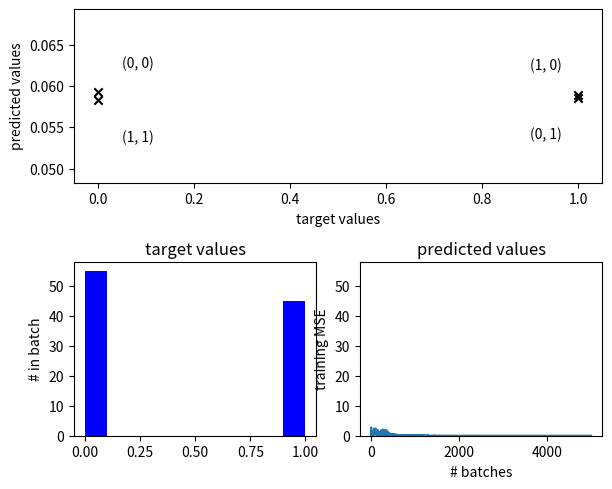
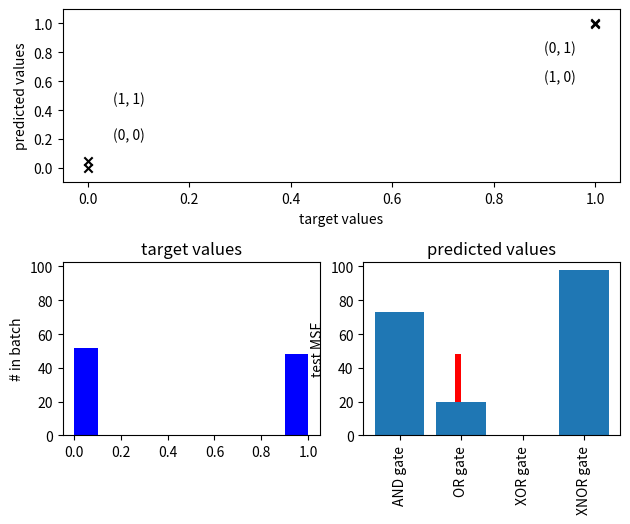

These figures' Python source, in order:
#!/usr/bin/env python
# coding: utf-8

# 
# # Supervised learning and backprop in the brain [week 4,5]
# 
# This lab follows **lecture 2** of the second part of IPB. We are going explore supervised learning with the use of backprop<sup>1</sup> as a potential model for credit assignment in the brain. In the first part, we will ask you to implement standard backprop for a simple task. In the second part, you will test the different issues of that exist with backprop in terms of biological plausibility.
# 
# 
# <span style="color:gray"><sup>1</sup> Note that backprop is not specific to superviser learning, it is a general optimisation algorithm to assign credit that can be also used in unsupervised and reinforcement learning.</span>
# 
# # 1. Implementing backpropagation 
# 
# ## 1.1 Intro
# 
# In this first part we will solve a *supervised learning task* using an artificial neural network. Recall that in supervised learning we want to learn a mapping between some given input values $\mathbf{u}$ and an output value $v$. We generally call $\mathbf{u}$ the *features* of a given example, whereas $v$ is the respective $target$. A key assumption of supervised learning is that there exists a dataset $\mathcal{D}$, provided by some external 'teacher', full of feature-target pairs $(\mathbf{u}_i, v_i)_{i=1}^N$ for some dataset size $N$. 
# 
# Given a large enough $N$ neural networks can be trained very succesfully to predict target values for previously unseen feature vectors. The key algorithm for training, used widely in the machine learning world, is *backpropogation*. 
# 
# <div>
# <img src="attachment:net.png" width="500"/>
# </div>
# 
# Here we are going to train a neural network of one hidden layer to compute different logic gates; in particular, the <span style="font-variant:small-caps;">AND, OR, XOR, XNOR</span> gates. Each of these gates take as input two logical values (0 or 1), A and B, and combines them to form some logical output. The table of outputs for each possible A, B combination for each gate is shown below.
# 
# | A | B | AND | OR | XOR | XNOR |
# | - | - | - | - | - | - |
# | 0 | 0 |0| 0 | 0 | 1 |
# | 0 | 1 |0| 1 | 1 | 0 |
# | 1 | 0 | 0 | 1 | 1 | 0 |
# | 1 | 1 | 1 | 1 | 0 | 1 |
# 
# 
# 
# Training such a neural network to solve these logical computations is only part of the task. Remember, we want to understand information processing *in the brain*. It is important to ask yourself questions such as 'how does this compare with the real brain?', 'are there any differences/limitations in learning and performance of the artificial model with respect to biology'? As a particular focus we will consider backpropogation as a means of learning. Useful articles on this subject have been written by [Blake and Lillicrap](https://www.sciencedirect.com/science/article/pii/S0959438818300485) and [Sacramento et al.](http://papers.neurips.cc/paper/8089-dendritic-cortical-microcircuits-approximate-the-backpropagation-algorithm.pdf) and might help you to reflect.

# ## 1.2 Importing libraries
# 
# First we will import the necessary libraries. To encourage a concrete understanding of the mathematical computations involved in training a neural network, we will refrain from using specialised machine learning libraries (e.g. pytorch) and perform any array computations ourselves using the numpy library. For any plotting we will use matplotlib. 

# In[3]:


import numpy as np
import matplotlib.pyplot as plt


# ## 1.3 Setting up the datasets
# We need to define the datasets. This isn't too hard, since there are only 4 distinct input possibilities (see table above). We will represent the dataset as a list of possible $(\mathbf{u}, v)$ using the terminology above. The dataset for the AND operator is already written for you. Your first task is to write datasets defined by the OR, XOR and XNOR operators. 

# In[4]:


#the dataset defined by the logical operator AND
dataset_and = [
                ([0, 0], 0),
                ([0, 1], 0),
                ([1, 0], 0),
                ([1, 1], 1)
                ]

#the dataset defined by the logical operator OR
dataset_or = [
                ([0, 0], 0),
                ([0, 1], 1),
                ([1, 0], 1),
                ([1, 1], 1)
                ]

#the dataset defined by the logical operator XOR
dataset_xor = [
                ([0, 0], 0),
                ([0, 1], 1),
                ([1, 0], 1),
                ([1, 1], 0)
                ]

#the dataset defined by the logical operator XNOR
dataset_xnor = [
                ([0, 0], 1),
                ([0, 1], 0),
                ([1, 0], 0),
                ([1, 1], 1)
                ]


# Typically in machine learning examples are not presented to the model one by one but in batches. For large datasets this can significantly improve the speed of learning, since we're effectively replacing for loops by highly optimised array operations. In the case of this task we have very small datasets so we don't necessarily need to learn in batches. Even so, it's a good habit to write code compatible with flexible batch sizes. For this reason we'll now define a 'generate_batch' method which will take in a user-specified dataset and batch_size before returning a batch of appropriate examples. 

# In[5]:


#Batch generation. Given a dataset D and batch_size N, this method 
#will produce N random examples from D. The output will be a tuple
#of ordered arrays (inputs, targets), so that targets[i] is the 
#associated target for inputs[i]
def generate_batch(dataset, batch_size):
    #differentiate inputs (features) from targets and transform each into 
    #numpy array with each row as an example
    inputs = np.vstack([ex[0] for ex in dataset])
    targets = np.vstack([ex[1] for ex in dataset])
    
    #randomly choose batch_size many examples; note there will be
    #duplicate entries when batch_size > len(dataset) 
    rand_inds = np.random.randint(0, len(dataset), batch_size)
    inputs_batch = inputs[rand_inds]
    targets_batch = targets[rand_inds]
    
    return inputs_batch, targets_batch
    


# We can now easily generate batches for any of the datasets defined above. As an example, to obtain 100 examples out of the XOR dataset, we just run

# In[6]:


inputs_xor, targets_xor = generate_batch(dataset_xor, batch_size=100)


# ## 1.4 Initialising the network
# We now design our neural network of one hidden layer. It is easy to get mixed up when dealing with the various details and computations of neural networks so clear, intepretable code is a must. We will implement ours in a similar fashion to the implementation in [Pytorch](https://pytorch.org/tutorials/beginner/blitz/neural_networks_tutorial.html). That is, we will define a class *nn_one_layer* which initialises according to several important neural network hyperparameters: input_size (the dimension of the input to the network), hidden_size (the hidden dimension, i.e. the number of hidden units/'neurons' in the network) and target_size (the required output dimension of the network).
# 
# These hyperparameters will define the dimensions of the weights of the neural network. In this case we will only have two weights, $W_1$ and $W_2$. Given an example feature vector $\mathbf{w}$ the output, or 'prediction' $v$ of the network is
# \begin{align}
# \mathbf{h} &= f(\mathbf{u}W_1) \\
# v &= \mathbf{h}W_2
# \end{align}
# 
# Where $\mathbf{h}$ is the 'hidden activity' of the network and $f$ is usually some non-linearity. In this task we will take $f$ to be the sigmoid function, i.e., $f(a) =\frac{1}{1+e^{-a}}$. Because the target dimension is often one in machine learning problems (and as for this task), we can just use a scalar for the network output $y$. 
# 
# Note that due to the nature of matrix multiplication the above equations can easily handle a batch $\mathbf{U}$. For example, let $b_s$ denote the batch size, and $i_s$, $h_s$ and $o_s$ the input, hidden and output size respectively. Now we can write the dimension of the input matrix $\mathbf{U}$ as $(b_s, i_s)$. The equations for the 'batch hidden activity' $\mathbf{H}$ and 'batch output' $\mathbf{v}$ is just the same as before
# 
# \begin{align}
# \mathbf{H} &= f(\mathbf{U}W_1) \\
# \mathbf{v} &= \mathbf{H}W_2
# \end{align}
# 
# For reasons that will become apparent later, it will also be useful to consider the helper variable $\mathbf{Z}$ where $\mathbf{Z} = \mathbf{U}W_1$ and so $\mathbf{H} = f(\mathbf{z})$.
# 
# *Quick question to check understanding*: what are the dimensions of the matrices $\mathbf{H}$ and $\mathbf{v}$ in terms of $i_s$, $h_s$, $o_s$ and $b_s$? What are the dimensions of the weight matrices $W_1$ and $W_2$?
# 
# We will now write code for *nn_one_layer* which initiliases the model and also defines the forward computation. Note that appropriately initiliasing weights can actually be a more difficult task [than it seems](http://proceedings.mlr.press/v9/glorot10a/glorot10a.pdf). Here, we will initialise each weight randomly according to a normal distribution of standard deviation $\sigma = 0.1$. As before, your job is to fill in any part with 'TODO'. 

# In[7]:


def sigmoid(a):
    siga = 1/(1+np.exp(-a))
    return siga
    

class nn_one_layer():
    def __init__(self, input_size, hidden_size, output_size):
        #define the input/output weights W1, W2
        self.W1 = 0.1 * np.random.randn(input_size, hidden_size)
        self.W2 = 0.1 * np.random.randn(hidden_size, output_size)
        
        self.f = sigmoid
    
    #for matrix multiplication use np.matmul()
    def forward(self, u):
        z = np.matmul(u, self.W1)
        h = self.f(z)
        v = np.matmul(h, self.W2)
        return v, h, z
        
        
        


# You should now be able to initialise your model and check it can perform a batch computation on the datasets defined above. Fill in the 'TODO's below to view a histogram of output values for the XOR dataset as predicted by an untrained neural network of 5 hidden neurons.

# In[8]:


input_size = 2
hidden_size = 5
output_size = 1

nn = nn_one_layer(input_size, hidden_size, output_size) #initialise model
preds_xor, _, _ = nn.forward(inputs_xor) #prediction made by model on batch xor input

_, inds = np.unique(inputs_xor, return_index=True, axis=0)


# plot target vs predictions along with a histogram of each
fig = plt.figure()
ax1 = plt.subplot2grid((2,2), (0,0), rowspan=1, colspan=2)
plt.scatter(targets_xor[inds], preds_xor[inds], marker='x', c='black')
for i in inds:
    coord = '({}, {})'.format(inputs_xor[i][0], inputs_xor[i][1])
    xoffset = 0.05 if targets_xor[i] == 0 else -0.1
    yoffset = 0.003 if preds_xor[i] > np.mean(preds_xor[inds]) else -0.005
    plt.text(targets_xor[i] + xoffset, preds_xor[i] + yoffset, coord)
plt.xlabel('target values')
plt.ylabel('predicted values')
plt.ylim([np.min(preds_xor) - 0.01, np.max(preds_xor) + 0.01])
ax2 = plt.subplot2grid((2,2), (1,0), rowspan=1, colspan=1)
plt.hist(targets_xor, color='blue')
ax2.set_title('target values')
plt.ylabel('# in batch')
ax3 = plt.subplot2grid((2,2), (1,1), rowspan=1, colspan=1, sharey=ax2)
plt.hist(preds_xor, color='red')
ax3.set_title('predicted values')

fig.tight_layout()
plt.show()

# If you managed to generate the plot, hopefully you see that the network as it is pretty useless! It doesn't get near the required target values according to the true XOR operator, let alone understanding that it should only produce logical output vaues of 0 or 1. 
# 
# The expectation is that, with a good learning procedure to train the weights $W_1$ and $W_2$, we should be able to produce a network which much better captures XOR, or indeed any other logical gate we fancy.

# ## 1.5 Backpropagating gradients
# In this section we will write code to compute loss gradients with backpropagation. Recall that backpropagation takes advantage of the chain rule. Suppose that some loss function $\mathcal{L}$ exists which depends on the network output. For an arbitrary sequence of hidden activities $\mathbf{u}=\mathbf{h}_0, \mathbf{h}_1, \dots, \mathbf{h}_i, \dots, \mathbf{h_N}=\hat{\mathbf{v}}$ and inbetween weights $W_1, W_2, \dots, W_N$  
# 
# \begin{align}
# \frac{\partial \mathcal{L}}{\partial \mathbf{h}_i} &= \frac{\partial \mathcal{L}}{\partial \mathbf{h}_{i+1}} \frac{\partial \mathbf{h}_{i+1}}{\partial \mathbf{h}_{i}} \\
# \frac{\partial \mathcal{L}}{\partial W_i} &= \frac{\partial \mathcal{L}}{\partial \mathbf{h}_i} \frac{\partial \mathbf{h}_i}{\partial W_i}
# \end{align}
# 
# Note that these partial derivatives are with respect to vectors and are therefore [Jacobian matrices](https://en.wikipedia.org/wiki/Jacobian_matrix_and_determinant). Explicitly computing the above equations in our case can be greatly helped with certain rules for matrix multiplication and arbtitrary (non-linear) functions. These rules are the following.
# 
# \begin{align}
# C&=A B \Rightarrow \frac{\partial \mathcal{L}}{\partial A}=\frac{\partial \mathcal{L}}{\partial C} B^{\top} \text { and } \frac{\partial \mathcal{L}}{\partial B}=A^{\top} \frac{\partial \mathcal{L}}{\partial C} \\
# C&=g(A) \Rightarrow \frac{\partial \mathcal{L}}{\partial A}=g^{\prime}(A) \odot \frac{\partial \mathcal{L}}{\partial C}
# \end{align}
# 
# For any matrices $A, B, C$, where $\odot$ is the element wise product, i.e. $(A \odot B)_{ij} = A_{ij} \times B_{ij}$, and $g$ is an arbitrary function. There is some abuse in notation here: we assume $\frac{\partial \mathcal{L}}{\partial A}$ itself be a matrix of the same size as $A$ so that $(\frac{\partial \mathcal{L}}{\partial A})_{ij} = \frac{\partial \mathcal{L}}{\partial A_{ij}}$, though as it is the Jacobian should strictly be of size $(1, |A|)$, since $1$, $|A|$ are the number of elements in $\mathcal{L}$ and $A$, respectively.
# 
# Once we have $\frac{\partial \mathcal{L}}{\partial W_i}$ we can then perform gradient descent on the weights in an effort to reduce the loss. Explicitly, given a learning rate $\eta > 0$, the weight matrix from layer $i-1$ to $i$ in the network can be updated according to
# 
# \begin{equation}
# W_i \leftarrow W_i - \eta\frac{\partial \mathcal{L}}{\partial W_i}
# \end{equation}
# 
# Usually $\mathcal{L}$ depends directly on the prediction $\hat{\mathbf{v}}$ and desired target value $\mathbf{v}$. For regressive tasks like this one, a good choice is the mean squared error $\mathcal{L}(\hat{\mathbf{v}}, \mathbf{v}) = \frac{1}{b_s}\sum_{k=1}^{b_s}(\hat{v_k} - v_k)^2$, where $b_s$ is the batch size. We remove the normalizer $\frac{1}{b_s}$ (this can be accomodated in the learning rate). For reasons that will become apparent, it is also useful to multiply the error by a half, so we finally define 
# 
# \begin{equation}
# \mathcal{L}(\hat{\mathbf{v}}, \mathbf{v}) = \frac{1}{2}\sum_{k=1}^{b_s}(\hat{v_k} - v_k)^2
# \end{equation}
# 
# We will now write a *loss_mse* method which realises this equation. Along with this, we will write a method *dL_dPred* which computes the respective derivative $\frac{\partial \mathcal{L}}{\partial \hat{\mathbf{v}}}$. As normal, fill in the 'TODO's.
# 
# *Check your understanding*: make sure you're happy with the size of the matrices involved. Is $\mathcal{L}$ a scalar or vector/matrix? What about $\frac{\partial \mathcal{L}}{\partial \hat{v}}$ for a single prediction $\hat{v}$? What about $\frac{\partial \mathcal{L}}{\partial \hat{\mathbf{v}}}$, $\frac{\partial \mathcal{L}}{\partial \mathbf{h}_i}$, $\frac{\partial \mathcal{L}}{\partial \mathbf{H}_i}$ and $\frac{\partial \mathcal{L}}{\partial W_i}$? If matrices, what are the dimensions? For the latter this is a bit of a trick question; what is the dimension of the 'true' Jacobian and what is the dimension using the abuse of notation as described above?

# In[9]:


#loss function as defined above
def loss_mse(preds, targets):
    loss = np.sum(np.square(np.subtract(preds, targets)))/2
#     print('loss', loss)
    return loss

#derivative of loss function with respect to predictions
def loss_deriv(preds, targets):
    dL_dPred = preds - targets
    return dL_dPred


# Now for the crucial steps of backpropagation. For our one-hidden-layer neural network we want to be able to 'backpropagate' this loss gradient to compute $\frac{\partial \mathcal{L}}{\partial W_1}$ and $\frac{\partial \mathcal{L}}{\partial W_2}$, and then use these gradients to update $W_1$ and $W_2$ respectively according to gradient descent. We will write a special method, *backprop*, which will do just this. We will require the derivative of the sigmoid function $\sigma$; this is $\sigma^{\prime}(a)=\sigma(a)(1-\sigma(a))$ (for derivativation see [here](https://math.stackexchange.com/questions/78575/derivative-of-sigmoid-function-sigma-x-frac11e-x)). Fill in the 'TODO's.
# 
# *Hint*: to compute the gradients it might help to disentangle the steps of the network. In particular, we can introduce a helper variable $\mathbf{Z}$ where $\mathbf{Z} = \mathbf{U}W_1$ and $\mathbf{H} = f(\mathbf{Z})$.

# In[10]:


#derivative of the sigmoid function
#for element-wise multiplication use A*B or np.multiply(A,B)
def sigmoid_prime(a):
    dsigmoid_da = sigmoid(a)*(1-sigmoid(a))
    return dsigmoid_da

#compute the derivative of the loss wrt network weights W1 and W2
#dL_dPred is (precomputed) derivative of loss wrt network prediction
#X is (batch) input to network, H is (batch) activity at hidden layer
def backprop(W1, W2, dL_dPred, U, H, Z):
    #hints: for dL_dW1 compute dL_dH, dL_dZ first.
    #for transpose of numpy array A use A.T
    
    
    dL_dW2 = np.matmul(H.T, dL_dPred)
    dL_dH = np.matmul(dL_dPred, W2.T)
    dL_dZ = np.multiply(sigmoid_prime(np.matmul(U, W1)), dL_dH)
    dL_dW1 = np.matmul(U.T, dL_dZ)
    return dL_dW1, dL_dW2


# ## 1.6 Training the network
# We're getting close! Now we will define a *train_one_batch* method which will
# 1. Load a batch of a given dataset
# 2. Compute the network predictions for that batch
# 3. Compare predictions and targets to compute the loss for that batch
# 4. Backpropogate the respective loss gradients and update weights with gradient descent
# 
# This is the key method of the code which we will loop over during training. We will also define a *test* method which we will use to assess trained models. 

# In[11]:


#train the provided network with one batch according to the dataset
#return the loss for the batch
def train_one_batch(nn, dataset, batch_size, lr):
    inputs, targets = generate_batch(dataset, batch_size)
    preds, H, Z = nn.forward(inputs)

    loss = loss_mse(preds, targets)

    dL_dPred = loss_deriv(preds, targets)
    dL_dW1, dL_dW2 = backprop(nn.W1, nn.W2, dL_dPred, U=inputs, H=H, Z=Z)

    nn.W1 -= lr * dL_dW1
    nn.W2 -= lr * dL_dW2
    
    return loss

#test the network on a given dataset
def test(nn, dataset):
    inputs, targets = generate_batch(dataset, batch_size=200)
    preds, H, Z = nn.forward(inputs) 
    loss = loss_mse(preds, targets)
    return loss


# ## 1.7 Bringing it all together
# Now that we have all these methods we will piece them together and train a neural network on the XOR dataset. To start with let's train the network with 5000 batches with a batch size of 5. We'll record the loss each batch so we can see if there's a good 'learning curve'.

# In[12]:


chosen_dataset = dataset_xor

batch_size = 5 #number of examples per batch
nbatches = 5000 #number of batches used for training
lr = 0.2 #learning rate

losses = [] #training losses to record
for i in range(nbatches):
    loss = train_one_batch(nn, chosen_dataset, batch_size=batch_size, lr=lr)
    losses.append(loss)


# To view the learning curve, run the code below

# In[13]:


plt.plot(np.arange(1, nbatches+1), losses)
plt.xlabel("# batches")
plt.ylabel("training MSE")


# Hopefully you have managed to produce a learning curve which after around 2000 batches has near zero error. We can also check our model by runing the same code as before to see explicitly how the predictions match up to the target values. 

# In[14]:


inputs, targets = generate_batch(chosen_dataset, batch_size=100)
preds, _, _ = nn.forward(inputs) #prediction made by model

_, inds = np.unique(inputs, return_index=True, axis=0)


# plot target vs predictions along with a histogram of each
fig = plt.figure()
ax1 = plt.subplot2grid((2,2), (0,0), rowspan=1, colspan=2)
plt.scatter(targets[inds], preds[inds], marker='x', c='black')

yup = 0.1
ydown = -0.1
for i in inds:
    coord = '({}, {})'.format(inputs[i][0], inputs[i][1])
    if np.isclose(preds[i], 0, atol=0.1):
        yup = 2 * yup
        yoffset = yup
    else:
        ydown = 2 * ydown
        yoffset = ydown
    
    xoffset = 0.05 if targets[i] == 0 else -0.1
    plt.text(targets[i] + xoffset, preds[i] + yoffset, coord)
plt.xlabel('target values')
plt.ylabel('predicted values')
plt.ylim([np.min(preds) - 0.1, np.max(preds) + 0.1])
ax2 = plt.subplot2grid((2,2), (1,0), rowspan=1, colspan=1)
plt.hist(targets, color='blue')
ax2.set_title('target values')
plt.ylabel('# in batch')
ax3 = plt.subplot2grid((2,2), (1,1), rowspan=1, colspan=1, sharey=ax2)
plt.hist(preds, color='red')
ax3.set_title('predicted values')

fig.tight_layout()


# We could also see how well our trained model performs across tasks by running the code below. One would expect it to perform the task for which it was trained well, but poorly for the others.

# In[15]:


dataset_names = ['AND gate', 'OR gate', 'XOR gate', 'XNOR gate']
test_scores = [test(nn, dataset) for dataset in [dataset_and, 
                            dataset_or, dataset_xor, dataset_xnor]]

x = range(4)
plt.bar(x, test_scores)
plt.xticks(x, dataset_names, rotation='vertical')
plt.ylabel("test MSE")
plt.show()

# ## 1.8 The other datasets
# Redo the previous section but now training the network with the AND, OR and XNOR datasets. Does the network learn some better than others?

# # 2. Relating to biology
# 
# Congratulations on making it this far! By now you should have been able to build and train a one-hidden-layer neural network to mimic any of the AND, OR, XOR, XNOR gating operations. This part 2 is about comparing backprop to what we know about how learning takes place in the brain, as discussed in the lectures.
# 
# We want this part to be as open as possible - any ideas or insights you have are valuable. Some of the main issues (as talked about in class) will now be divided into the following subsections. Consider the extent of each issue; that is, to what extent the issue disqualifies backpropogation (or some approximation of it) as a realistic learning mechanism of the brain. For issues 1, 2, it should be possible to amend the code above and consider the resulting difference in performance from the 'pure' backpropagation algorithm as already tested. For 3-6 simply make your own prediction based on what you think the brain might be capable of.    
# 
# ## 2.1 Weight transport problem
# 
# <div>
# <img src="attachment:w_transpose.png" width="400"/>
# </div>
# 
# In the backpropagation algorithm error signals from one layer of neurons are propagated down to the layer of neurons beneath via the transpose of their feedforward connection weight matrix (this comes from the gradient calculations for matrix multiplication as shown in the 'backpropagating gradients' section). How the backward, 'top-down' connections match perfectly to the feedforward connections is known as the weight transport problem. How important is it that these forward and backward matrices align? To test this, consider what happens when you change the backpropagation code so that the backward weights are instead random and fixed (this was actually the basis of *feedback alignment* as described [here](https://www.nature.com/articles/ncomms13276)).

# [Type your answer here]

# 
# ## 2.2 Derivative of activation functions
# 
# <div>
# <img src="attachment:sig_derivative.png" width="500"/>
# </div>
# 
# When a non-linearity is involved in a neural network, the backpropagation alogirthm requires knowledge of the derivative of that non-linearity. How important is this knowledge? What happens if you take it away (that is, if you no longer perform element wise multiplication step with it as required in backprop)?
# 

# [Type your answer here]

# ## 2.3 Two phase learning
# 
# <div>
# <img src="attachment:forward_back.png" width="550"/>
# </div>
# 
# The backpropogation algorithm is divided into two phases: the forward phase (where the input is propogated up the network to form an output) and the backward phase (where the error signal propogated backwards and weights are adjusted accordingly). An artificial neural network performs each phase alternatively; they do not happen at the same time! Is this a realistic constraint of the brain? Could backpropogation still be implemented with both phases occuring simultaneously? If you're particularly interested in this, a potential solution to this issue is offered in [Sacramento et al.](http://papers.neurips.cc/paper/8089-dendritic-cortical-microcircuits-approximate-the-backpropagation-algorithm.pdf) as discussed in the lectures.

# [Type here your answer]

# ## 2.4 Separate error network
# 
# <div>
# <img src="attachment:error_network.png" width="350"/>
# </div>
# 
# To backpropagate an error, we first need an (original) error signal being defined. But where could this error be defined in the brain? Does it make sense for there to be a specialised brain region dedicated to producing error signals?

# [Type here your answer]

# ## 2.5 Non-local learning rules
# 
# <div>
# <img src="attachment:nonlocal_learning.png" width="550"/>
# </div>
# 
# Consider the final terms necessary to update the synapse $W_{ji}$ from neuron $i$ to $j$. What information does the synapse need? Is it reasonable that the synapse would be able to have access to this information in real life?
# 
# 

# [Type here your answer]

# ## 2.6 Target
# 
# For supervised learning tasks such as the one above, a key assumption is that for each input we have access to some associated target for the network. In machine learning we often refer to the provided of the target as a 'teacher'. Is it fair to say the brain has access to such targets? What would be the teacher? More generally how do you think the brain might have encode/compute cost functions (e.g. as used in unsupervised or reinforcement learning)?

# [Type here your answer]
